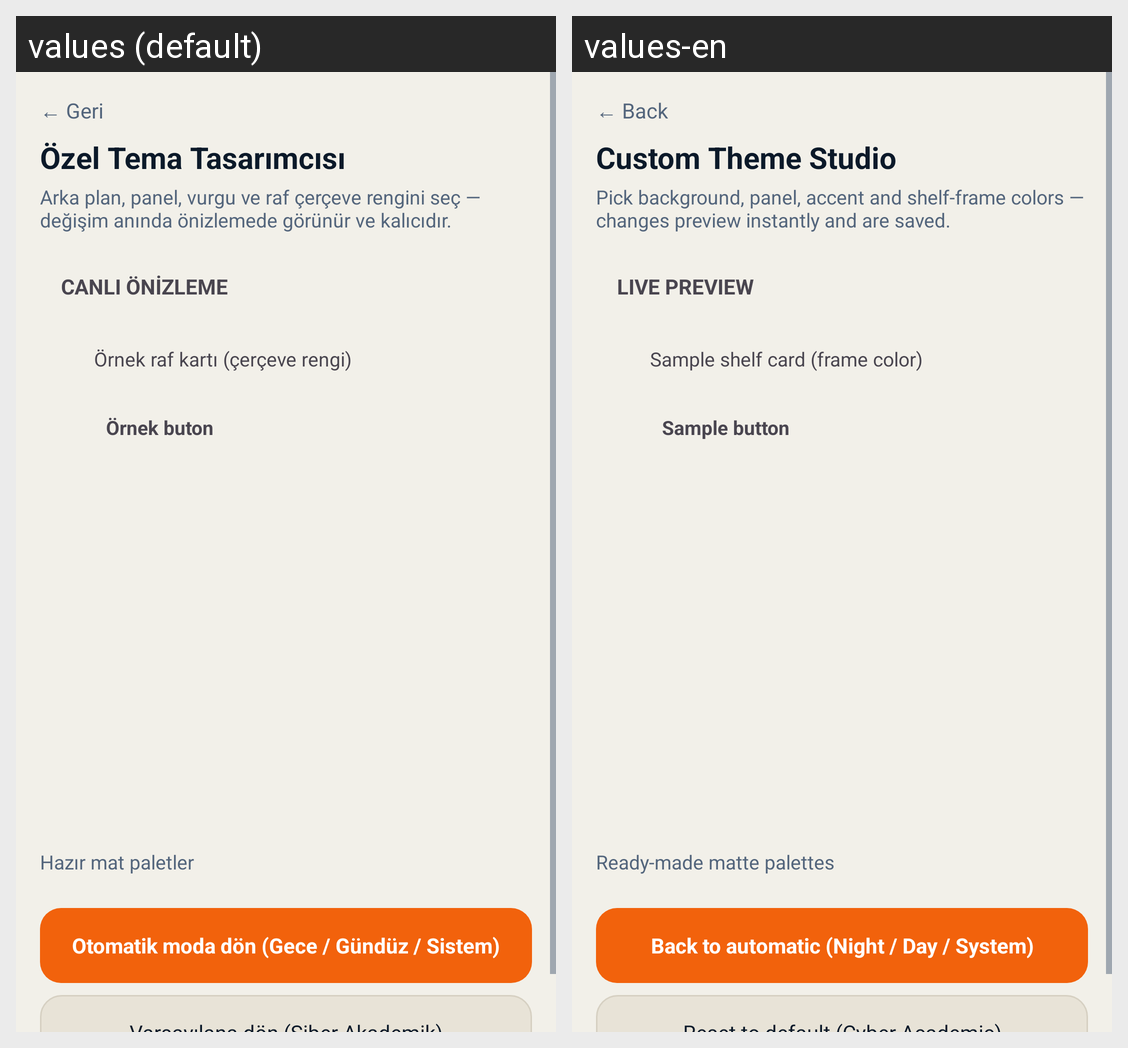

Translations of the strings shown on this Android screen, per locale in the grid:
Android screen res/layout/activity_theme_studio.xml rendered under 2 locales, left to right: values (default), values-en. Device: Nexus 5 (rendered at 1080×1920; each locale shown at half size, 540×960, under a caption strip naming it); theme Theme.UmayPdf.
Strings drawn on this screen, with the default value and each locale's value (text and hints the layout hard-codes, and strings that could not be matched under every locale, appear in the picture but are not listed):

geri
  values: ← Geri
  values-en: ← Back

tema_studio_title
  values: Özel Tema Tasarımcısı
  values-en: Custom Theme Studio

tema_studio_sub
  values: Arka plan, panel, vurgu ve raf çerçeve rengini seç — değişim anında önizlemede görünür ve kalıcıdır.
  values-en: Pick background, panel, accent and shelf-frame colors — changes preview instantly and are saved.

tema_preview_label
  values: CANLI ÖNİZLEME
  values-en: LIVE PREVIEW

tema_preview_shelf
  values: Örnek raf kartı (çerçeve rengi)
  values-en: Sample shelf card (frame color)

tema_preview_button
  values: Örnek buton
  values-en: Sample button

tema_presets
  values: Hazır mat paletler
  values-en: Ready-made matte palettes

tema_auto_btn
  values: Otomatik moda dön (Gece / Gündüz / Sistem)
  values-en: Back to automatic (Night / Day / System)
